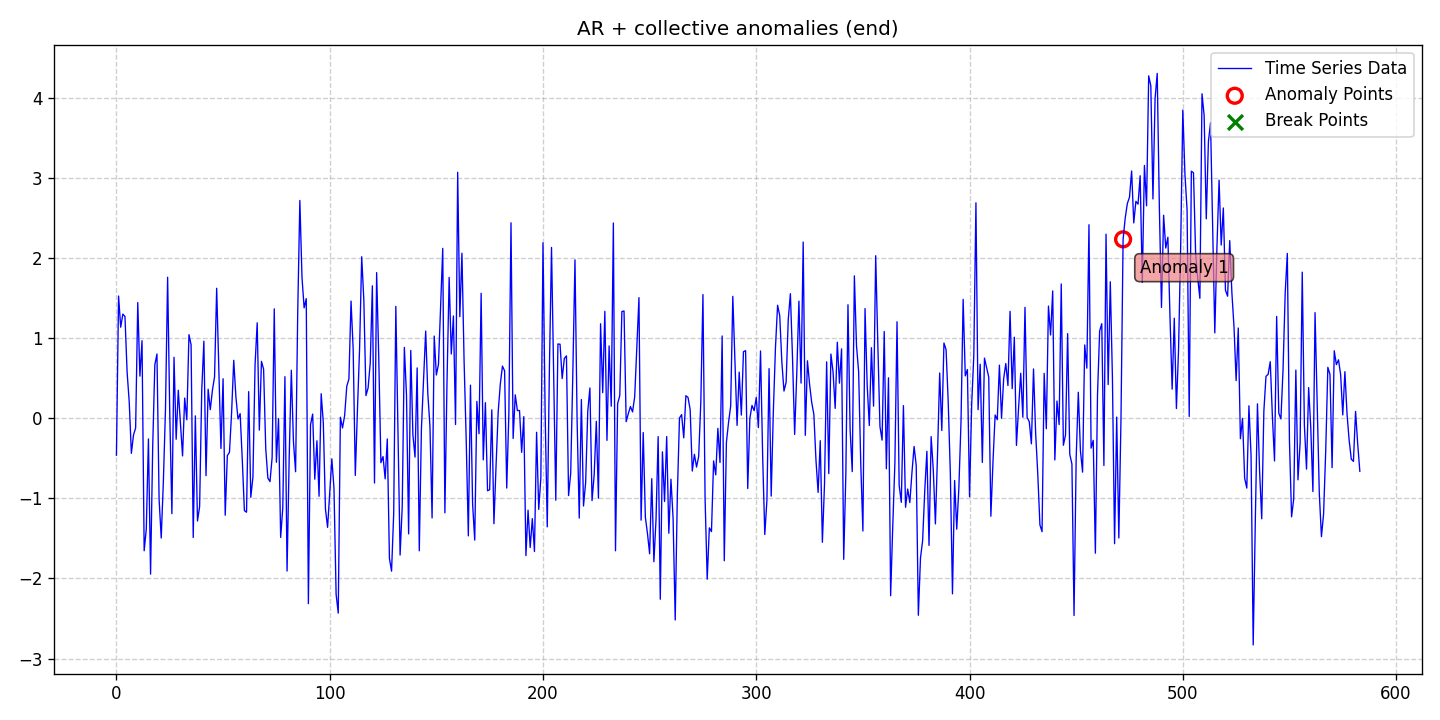

Source data for this figure (header and first rows):
date, data, stationary, det_lin_up, det_lin_down, det_quad, det_cubic, det_exp, det_damped, stoc_trend, volatility, single_seas, multiple_seas, point_anom_single, point_anom_multi, collect_anom, context_anom, mean_shift, var_shift, trend_shift, point_anom_count, point_anom_location, point_anom_point, collect_anom_count
2020-01-01, -0.4619, 0, 0, 0, 0, 0, 0, 0, 0, 0, 0, 0, 0, 0, 1, 0, 0, 0, 0, 0, none, , 1
2020-01-02, 1.524, 0, 0, 0, 0, 0, 0, 0, 0, 0, 0, 0, 0, 0, 1, 0, 0, 0, 0, 0, none, , 1
2020-01-03, 1.135, 0, 0, 0, 0, 0, 0, 0, 0, 0, 0, 0, 0, 0, 1, 0, 0, 0, 0, 0, none, , 1
2020-01-04, 1.299, 0, 0, 0, 0, 0, 0, 0, 0, 0, 0, 0, 0, 0, 1, 0, 0, 0, 0, 0, none, , 1
2020-01-05, 1.268, 0, 0, 0, 0, 0, 0, 0, 0, 0, 0, 0, 0, 0, 1, 0, 0, 0, 0, 0, none, , 1
2020-01-06, 0.577, 0, 0, 0, 0, 0, 0, 0, 0, 0, 0, 0, 0, 0, 1, 0, 0, 0, 0, 0, none, , 1
2020-01-07, 0.2003, 0, 0, 0, 0, 0, 0, 0, 0, 0, 0, 0, 0, 0, 1, 0, 0, 0, 0, 0, none, , 1
2020-01-08, -0.4389, 0, 0, 0, 0, 0, 0, 0, 0, 0, 0, 0, 0, 0, 1, 0, 0, 0, 0, 0, none, , 1
2020-01-09, -0.2102, 0, 0, 0, 0, 0, 0, 0, 0, 0, 0, 0, 0, 0, 1, 0, 0, 0, 0, 0, none, , 1
2020-01-10, -0.1221, 0, 0, 0, 0, 0, 0, 0, 0, 0, 0, 0, 0, 0, 1, 0, 0, 0, 0, 0, none, , 1
2020-01-11, 1.443, 0, 0, 0, 0, 0, 0, 0, 0, 0, 0, 0, 0, 0, 1, 0, 0, 0, 0, 0, none, , 1
2020-01-12, 0.5241, 0, 0, 0, 0, 0, 0, 0, 0, 0, 0, 0, 0, 0, 1, 0, 0, 0, 0, 0, none, , 1
2020-01-13, 0.9667, 0, 0, 0, 0, 0, 0, 0, 0, 0, 0, 0, 0, 0, 1, 0, 0, 0, 0, 0, none, , 1
2020-01-14, -1.655, 0, 0, 0, 0, 0, 0, 0, 0, 0, 0, 0, 0, 0, 1, 0, 0, 0, 0, 0, none, , 1
2020-01-15, -1.383, 0, 0, 0, 0, 0, 0, 0, 0, 0, 0, 0, 0, 0, 1, 0, 0, 0, 0, 0, none, , 1
2020-01-16, -0.2593, 0, 0, 0, 0, 0, 0, 0, 0, 0, 0, 0, 0, 0, 1, 0, 0, 0, 0, 0, none, , 1
2020-01-17, -1.946, 0, 0, 0, 0, 0, 0, 0, 0, 0, 0, 0, 0, 0, 1, 0, 0, 0, 0, 0, none, , 1
2020-01-18, -0.3609, 0, 0, 0, 0, 0, 0, 0, 0, 0, 0, 0, 0, 0, 1, 0, 0, 0, 0, 0, none, , 1
2020-01-19, 0.6664, 0, 0, 0, 0, 0, 0, 0, 0, 0, 0, 0, 0, 0, 1, 0, 0, 0, 0, 0, none, , 1
2020-01-20, 0.8007, 0, 0, 0, 0, 0, 0, 0, 0, 0, 0, 0, 0, 0, 1, 0, 0, 0, 0, 0, none, , 1
2020-01-21, -1.011, 0, 0, 0, 0, 0, 0, 0, 0, 0, 0, 0, 0, 0, 1, 0, 0, 0, 0, 0, none, , 1
2020-01-22, -1.496, 0, 0, 0, 0, 0, 0, 0, 0, 0, 0, 0, 0, 0, 1, 0, 0, 0, 0, 0, none, , 1
2020-01-23, -0.7927, 0, 0, 0, 0, 0, 0, 0, 0, 0, 0, 0, 0, 0, 1, 0, 0, 0, 0, 0, none, , 1
2020-01-24, 0.116, 0, 0, 0, 0, 0, 0, 0, 0, 0, 0, 0, 0, 0, 1, 0, 0, 0, 0, 0, none, , 1
2020-01-25, 1.758, 0, 0, 0, 0, 0, 0, 0, 0, 0, 0, 0, 0, 0, 1, 0, 0, 0, 0, 0, none, , 1
2020-01-26, 0.06019, 0, 0, 0, 0, 0, 0, 0, 0, 0, 0, 0, 0, 0, 1, 0, 0, 0, 0, 0, none, , 1
2020-01-27, -1.192, 0, 0, 0, 0, 0, 0, 0, 0, 0, 0, 0, 0, 0, 1, 0, 0, 0, 0, 0, none, , 1
2020-01-28, 0.759, 0, 0, 0, 0, 0, 0, 0, 0, 0, 0, 0, 0, 0, 1, 0, 0, 0, 0, 0, none, , 1
2020-01-29, -0.2633, 0, 0, 0, 0, 0, 0, 0, 0, 0, 0, 0, 0, 0, 1, 0, 0, 0, 0, 0, none, , 1
2020-01-30, 0.3485, 0, 0, 0, 0, 0, 0, 0, 0, 0, 0, 0, 0, 0, 1, 0, 0, 0, 0, 0, none, , 1
2020-01-31, -0.05831, 0, 0, 0, 0, 0, 0, 0, 0, 0, 0, 0, 0, 0, 1, 0, 0, 0, 0, 0, none, , 1
2020-02-01, -0.4715, 0, 0, 0, 0, 0, 0, 0, 0, 0, 0, 0, 0, 0, 1, 0, 0, 0, 0, 0, none, , 1
2020-02-02, 0.2507, 0, 0, 0, 0, 0, 0, 0, 0, 0, 0, 0, 0, 0, 1, 0, 0, 0, 0, 0, none, , 1
2020-02-03, -0.02031, 0, 0, 0, 0, 0, 0, 0, 0, 0, 0, 0, 0, 0, 1, 0, 0, 0, 0, 0, none, , 1
2020-02-04, 1.042, 0, 0, 0, 0, 0, 0, 0, 0, 0, 0, 0, 0, 0, 1, 0, 0, 0, 0, 0, none, , 1
2020-02-05, 0.9164, 0, 0, 0, 0, 0, 0, 0, 0, 0, 0, 0, 0, 0, 1, 0, 0, 0, 0, 0, none, , 1
2020-02-06, -1.489, 0, 0, 0, 0, 0, 0, 0, 0, 0, 0, 0, 0, 0, 1, 0, 0, 0, 0, 0, none, , 1
2020-02-07, 0.02852, 0, 0, 0, 0, 0, 0, 0, 0, 0, 0, 0, 0, 0, 1, 0, 0, 0, 0, 0, none, , 1
2020-02-08, -1.283, 0, 0, 0, 0, 0, 0, 0, 0, 0, 0, 0, 0, 0, 1, 0, 0, 0, 0, 0, none, , 1
2020-02-09, -1.103, 0, 0, 0, 0, 0, 0, 0, 0, 0, 0, 0, 0, 0, 1, 0, 0, 0, 0, 0, none, , 1
2020-02-10, 0.35, 0, 0, 0, 0, 0, 0, 0, 0, 0, 0, 0, 0, 0, 1, 0, 0, 0, 0, 0, none, , 1
2020-02-11, 0.9605, 0, 0, 0, 0, 0, 0, 0, 0, 0, 0, 0, 0, 0, 1, 0, 0, 0, 0, 0, none, , 1
2020-02-12, -0.7176, 0, 0, 0, 0, 0, 0, 0, 0, 0, 0, 0, 0, 0, 1, 0, 0, 0, 0, 0, none, , 1
2020-02-13, 0.3611, 0, 0, 0, 0, 0, 0, 0, 0, 0, 0, 0, 0, 0, 1, 0, 0, 0, 0, 0, none, , 1
2020-02-14, 0.1058, 0, 0, 0, 0, 0, 0, 0, 0, 0, 0, 0, 0, 0, 1, 0, 0, 0, 0, 0, none, , 1
2020-02-15, 0.3477, 0, 0, 0, 0, 0, 0, 0, 0, 0, 0, 0, 0, 0, 1, 0, 0, 0, 0, 0, none, , 1
2020-02-16, 0.5153, 0, 0, 0, 0, 0, 0, 0, 0, 0, 0, 0, 0, 0, 1, 0, 0, 0, 0, 0, none, , 1
2020-02-17, 1.621, 0, 0, 0, 0, 0, 0, 0, 0, 0, 0, 0, 0, 0, 1, 0, 0, 0, 0, 0, none, , 1
2020-02-18, 0.6301, 0, 0, 0, 0, 0, 0, 0, 0, 0, 0, 0, 0, 0, 1, 0, 0, 0, 0, 0, none, , 1
2020-02-19, -0.3781, 0, 0, 0, 0, 0, 0, 0, 0, 0, 0, 0, 0, 0, 1, 0, 0, 0, 0, 0, none, , 1
2020-02-20, 0.4922, 0, 0, 0, 0, 0, 0, 0, 0, 0, 0, 0, 0, 0, 1, 0, 0, 0, 0, 0, none, , 1
2020-02-21, -1.211, 0, 0, 0, 0, 0, 0, 0, 0, 0, 0, 0, 0, 0, 1, 0, 0, 0, 0, 0, none, , 1
2020-02-22, -0.467, 0, 0, 0, 0, 0, 0, 0, 0, 0, 0, 0, 0, 0, 1, 0, 0, 0, 0, 0, none, , 1
2020-02-23, -0.426, 0, 0, 0, 0, 0, 0, 0, 0, 0, 0, 0, 0, 0, 1, 0, 0, 0, 0, 0, none, , 1
2020-02-24, 0.0703, 0, 0, 0, 0, 0, 0, 0, 0, 0, 0, 0, 0, 0, 1, 0, 0, 0, 0, 0, none, , 1
2020-02-25, 0.7217, 0, 0, 0, 0, 0, 0, 0, 0, 0, 0, 0, 0, 0, 1, 0, 0, 0, 0, 0, none, , 1
2020-02-26, 0.2715, 0, 0, 0, 0, 0, 0, 0, 0, 0, 0, 0, 0, 0, 1, 0, 0, 0, 0, 0, none, , 1
2020-02-27, -0.01107, 0, 0, 0, 0, 0, 0, 0, 0, 0, 0, 0, 0, 0, 1, 0, 0, 0, 0, 0, none, , 1
2020-02-28, 0.05641, 0, 0, 0, 0, 0, 0, 0, 0, 0, 0, 0, 0, 0, 1, 0, 0, 0, 0, 0, none, , 1
2020-02-29, -0.5169, 0, 0, 0, 0, 0, 0, 0, 0, 0, 0, 0, 0, 0, 1, 0, 0, 0, 0, 0, none, , 1
... 524 more rows
